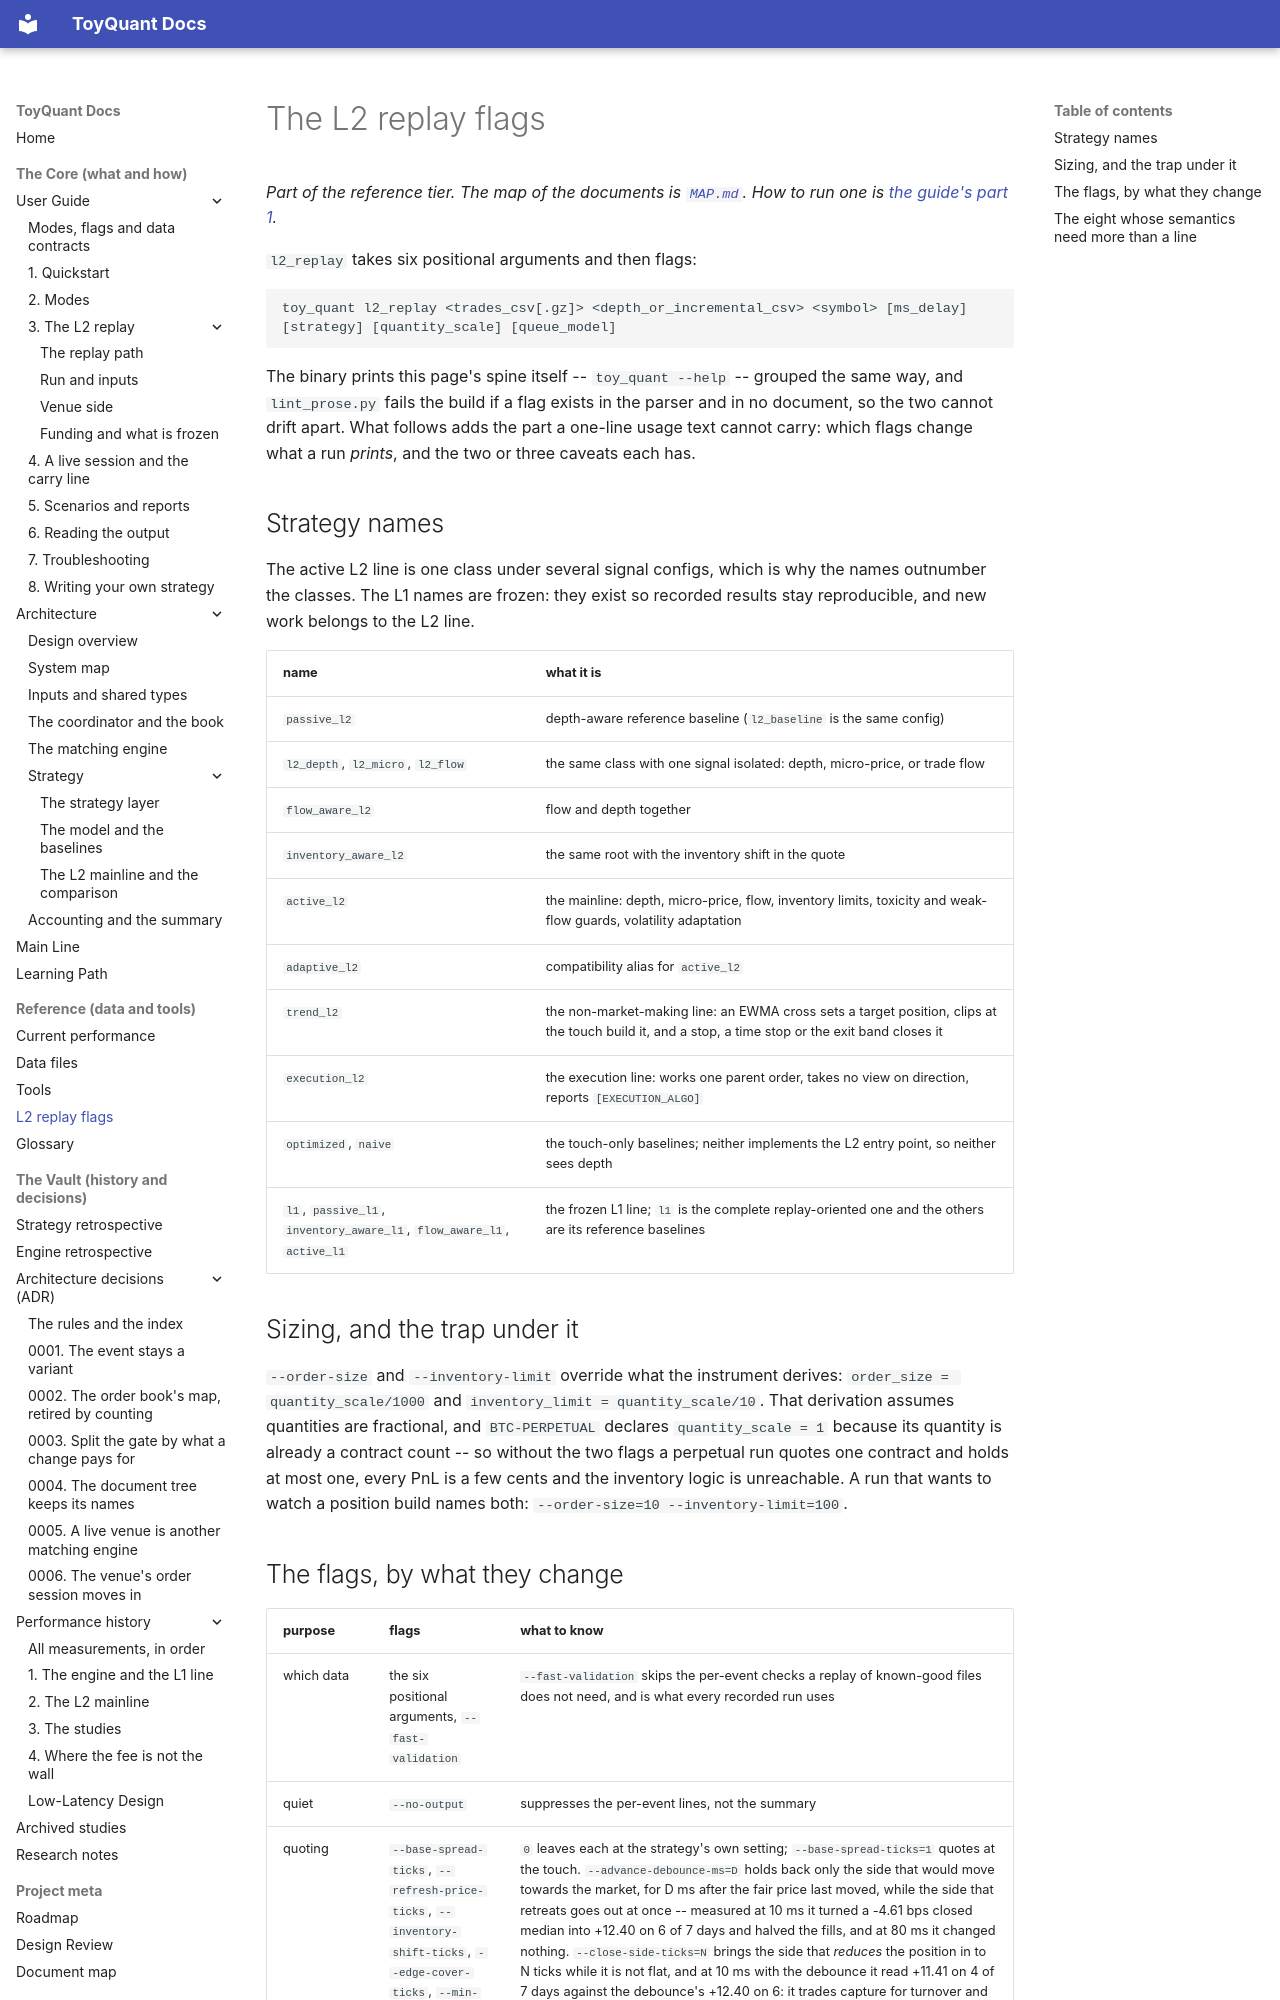

repository: 12mango/ToyQuant · page: L2_FLAGS/index.html · generator: mkdocs

# The L2 replay flags

*Part of the reference tier. The map of the documents is [`MAP.md`](MAP.md). How to run one is
[the guide's part 1](using/03-l2-replay/01-the-run-and-its-inputs.md).*

`l2_replay` takes six positional arguments and then flags:

```text
toy_quant l2_replay <trades_csv[.gz]> <depth_or_incremental_csv> <symbol> [ms_delay] [strategy] [quantity_scale] [queue_model]
```

The binary prints this page's spine itself -- `toy_quant --help` -- grouped the same way, and `lint_prose.py` fails the
build if a flag exists in the parser and in no document, so the two cannot drift apart. What follows adds the part a
one-line usage text cannot carry: which flags change what a run *prints*, and the two or three caveats each has.

## Strategy names

The active L2 line is one class under several signal configs, which is why the names outnumber the classes. The L1 names
are frozen: they exist so recorded results stay reproducible, and new work belongs to the L2 line.

| name | what it is |
|---|---|
| `passive_l2` | depth-aware reference baseline (`l2_baseline` is the same config) |
| `l2_depth`, `l2_micro`, `l2_flow` | the same class with one signal isolated: depth, micro-price, or trade flow |
| `flow_aware_l2` | flow and depth together |
| `inventory_aware_l2` | the same root with the inventory shift in the quote |
| `active_l2` | the mainline: depth, micro-price, flow, inventory limits, toxicity and weak-flow guards, volatility adaptation |
| `adaptive_l2` | compatibility alias for `active_l2` |
| `trend_l2` | the non-market-making line: an EWMA cross sets a target position, clips at the touch build it, and a stop, a time stop or the exit band closes it |
| `execution_l2` | the execution line: works one parent order, takes no view on direction, reports `[EXECUTION_ALGO]` |
| `optimized`, `naive` | the touch-only baselines; neither implements the L2 entry point, so neither sees depth |
| `l1`, `passive_l1`, `inventory_aware_l1`, `flow_aware_l1`, `active_l1` | the frozen L1 line; `l1` is the complete replay-oriented one and the others are its reference baselines |

## Sizing, and the trap under it

`--order-size` and `--inventory-limit` override what the instrument derives: `order_size = quantity_scale/1000` and
`inventory_limit = quantity_scale/10`. That derivation assumes quantities are fractional, and `BTC-PERPETUAL` declares
`quantity_scale = 1` because its quantity is already a contract count -- so without the two flags a perpetual run quotes
one contract and holds at most one, every PnL is a few cents and the inventory logic is unreachable. A run that wants to
watch a position build names both: `--order-size=10 --inventory-limit=100`.
